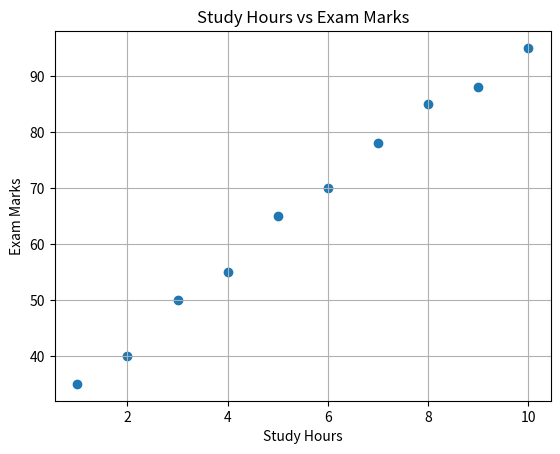

This figure's Python source:
# Import the Pandas library
import pandas as pd

# Create a dictionary containing student data
data = {
    "Study_Hours": [1, 2, 3, 4, 5, 6, 7, 8, 9, 10],
    "Marks": [35, 40, 50, 55, 65, 70, 78, 85, 88, 95]
}

# Convert the dictionary into a Pandas DataFrame
df = pd.DataFrame(data)

# Display the complete dataset
print(df)

# Save the dataset as a CSV file
df.to_csv("C:\\Users\\HP\\Python Programs\\Machine Learning\\01_student_marks_prediction\\data\\students.csv", index=False)

# Display a success message
print("Dataset created successfully!")

# Display the first five rows
print("\nFirst five rows:")
print(df.head())

# Display the number of rows and columns
print("\nDataset shape:")
print(df.shape)

# Display column names and data types
print("\nDataset information:")
df.info()

# Display statistical summary
print("\nStatistical summary:")
print(df.describe())

# Check for missing values
print("\nMissing values:")
print(df.isnull().sum())

# Import Matplotlib
import matplotlib.pyplot as plt

# Create a scatter plot
plt.scatter(df["Study_Hours"], df["Marks"])

# Add the graph title
plt.title("Study Hours vs Exam Marks")

# Label the horizontal axis
plt.xlabel("Study Hours")

# Label the vertical axis
plt.ylabel("Exam Marks")

# Display a grid
plt.grid(True)

# Display the graph
plt.show()
